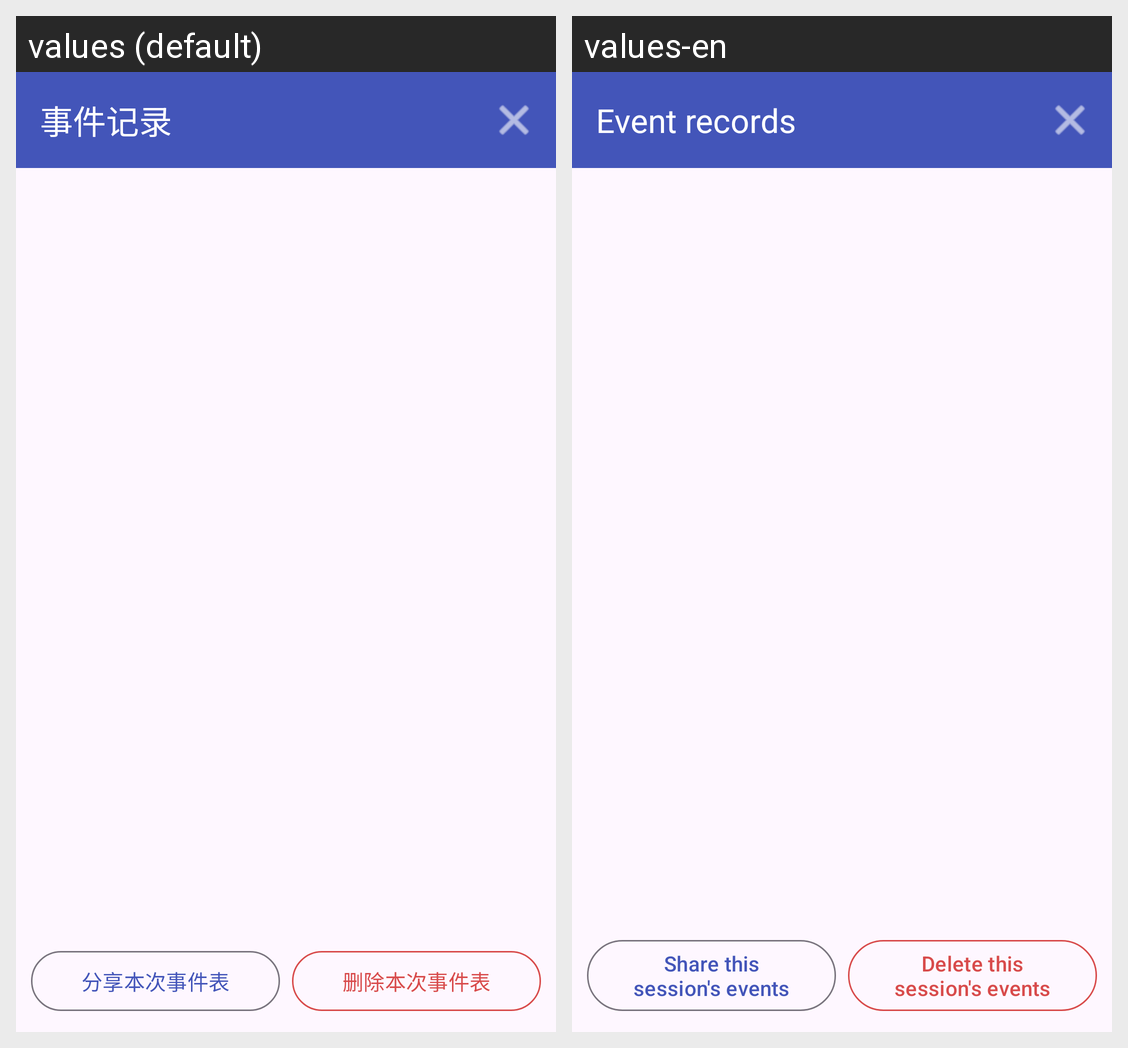

Strings drawn on this Android screen and how each of the app's shown locales translates them:
Android screen res/layout/fragment_event_list.xml rendered under 2 locales, left to right: values (default), values-en. Device: Nexus 5 (rendered at 1080×1920; each locale shown at half size, 540×960, under a caption strip naming it); theme Theme.MuseRecorder.
Strings drawn on this screen, with the default value and each locale's value (text and hints the layout hard-codes, and strings that could not be matched under every locale, appear in the picture but are not listed):

nav_events_entry
  values: 事件记录
  values-en: Event records

events_share_current
  values: 分享本次事件表
  values-en: Share this session's events

events_delete_current
  values: 删除本次事件表
  values-en: Delete this session's events
